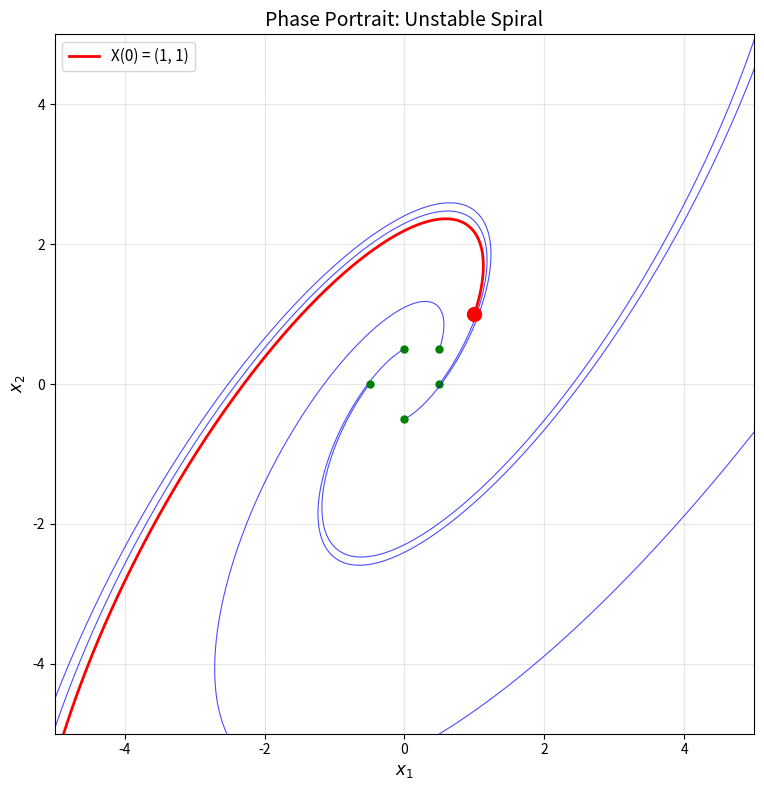
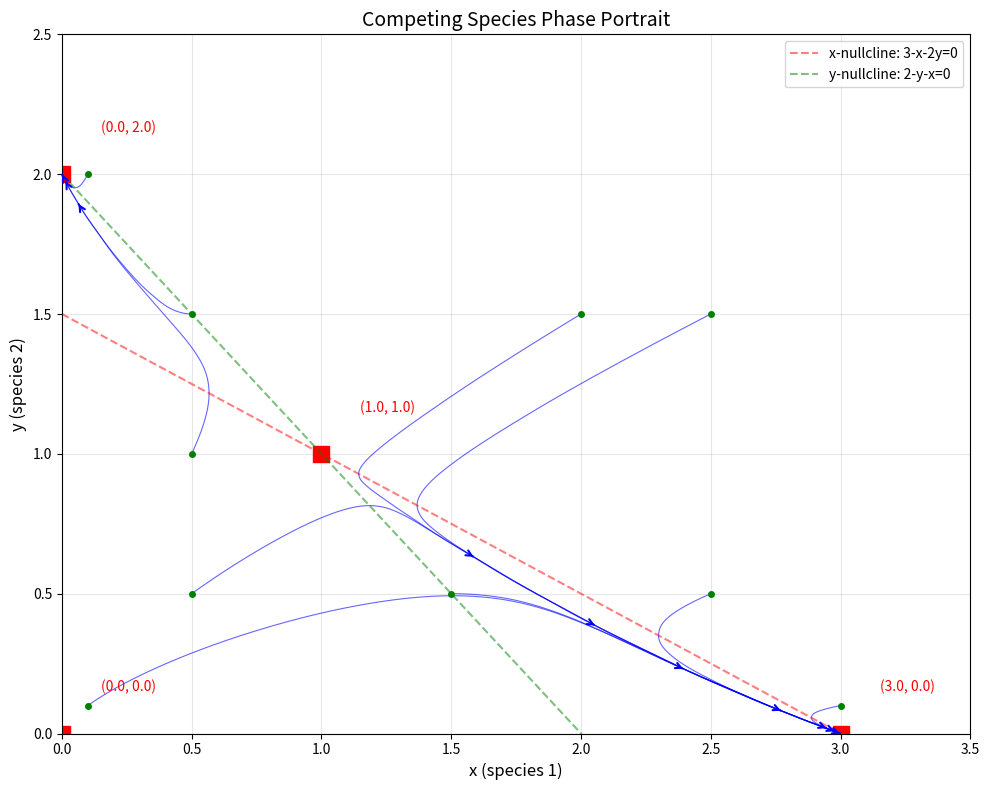
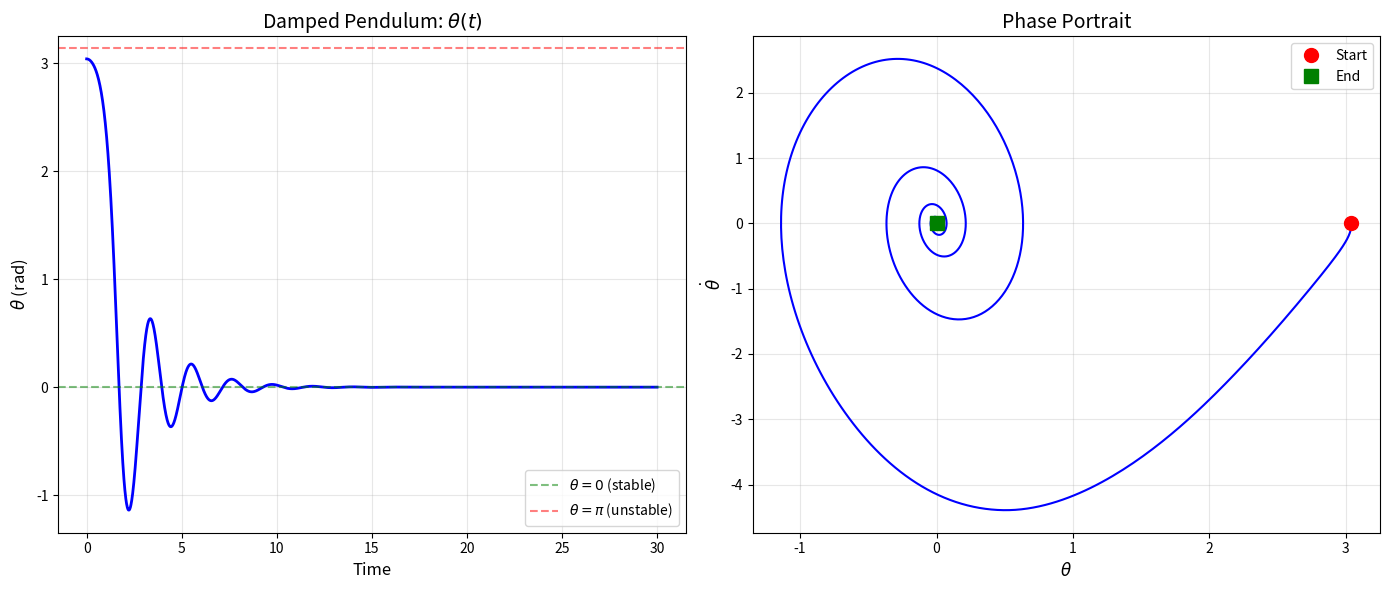
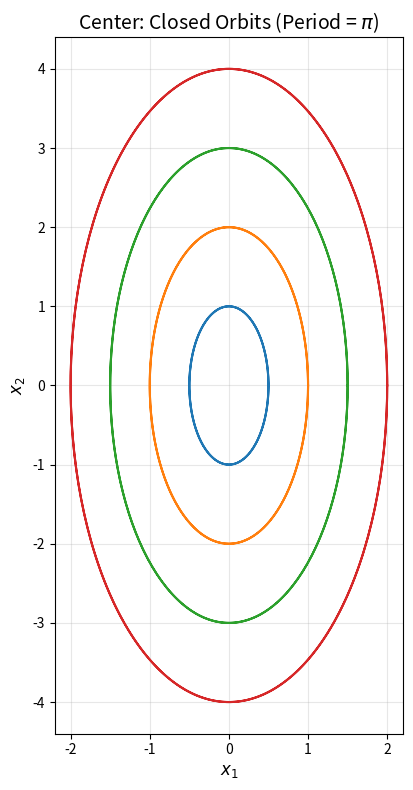

These figures' Python source, in order:
"""
Exercise Solutions: Lesson 14 - Systems of Ordinary Differential Equations
Calculus and Differential Equations

Topics covered:
- Third-order to first-order conversion
- 2x2 system eigenvalue solution and phase portrait
- Competing species model (nonlinear)
- Damped pendulum simulation
- Matrix exponential verification
"""

import numpy as np
import sympy as sp
from scipy.integrate import solve_ivp
from scipy.linalg import expm
import matplotlib
matplotlib.use('Agg')
import matplotlib.pyplot as plt


# ============================================================
# Problem 1: Third-Order to First-Order Conversion
# ============================================================
def exercise_1():
    """
    Convert y''' - 6y'' + 11y' - 6y = 0 to a first-order system.
    Find eigenvalues and general solution.
    """
    print("=" * 60)
    print("Problem 1: Third-Order to First-Order Conversion")
    print("=" * 60)

    # Let x1 = y, x2 = y', x3 = y''
    # x1' = x2
    # x2' = x3
    # x3' = 6y - 11y' + 6y'' = 6*x1 - 11*x2 + 6*x3

    print(f"\n  y''' - 6y'' + 11y' - 6y = 0")
    print(f"\n  Let x1 = y, x2 = y', x3 = y''")
    print(f"  System:")
    print(f"    x1' = x2")
    print(f"    x2' = x3")
    print(f"    x3' = 6*x1 - 11*x2 + 6*x3")

    A = sp.Matrix([
        [0, 1, 0],
        [0, 0, 1],
        [6, -11, 6]
    ])

    print(f"\n  Matrix A =")
    sp.pprint(A)

    eigenvals = A.eigenvals()
    print(f"\n  Eigenvalues: {eigenvals}")
    print(f"  r = 1, 2, 3 (all distinct)")

    # Characteristic polynomial: r^3 - 6r^2 + 11r - 6 = (r-1)(r-2)(r-3) = 0
    print(f"\n  Characteristic equation: r^3 - 6r^2 + 11r - 6 = 0")
    print(f"  = (r-1)(r-2)(r-3) = 0")
    print(f"\n  General solution:")
    print(f"  y(t) = C1*e^t + C2*e^(2t) + C3*e^(3t)")

    # SymPy verification
    t = sp.Symbol('t')
    y = sp.Function('y')
    ode = y(t).diff(t, 3) - 6*y(t).diff(t, 2) + 11*y(t).diff(t) - 6*y(t)
    sol = sp.dsolve(ode, y(t))
    print(f"\n  SymPy: {sol}")


# ============================================================
# Problem 2: 2x2 System
# ============================================================
def exercise_2():
    """
    X' = [[3, -2], [4, -1]] X, X(0) = (1, 1)^T.
    Classify equilibrium, sketch phase portrait.
    """
    print("\n" + "=" * 60)
    print("Problem 2: 2x2 System")
    print("=" * 60)

    A = sp.Matrix([[3, -2], [4, -1]])
    eigendata = A.eigenvects()

    print(f"\n  A = [[3, -2], [4, -1]]")
    print(f"  Eigenvalues and eigenvectors:")
    for eigenval, mult, vecs in eigendata:
        print(f"    lambda = {eigenval} (multiplicity {mult}), v = {vecs[0].T}")

    # Eigenvalues: trace=2, det=3+8=5 ... wait
    # det = 3*(-1) - (-2)*4 = -3 + 8 = 5
    # trace = 3 + (-1) = 2
    # lambda^2 - 2*lambda + 5 = 0 => lambda = 1 +/- 2i
    print(f"\n  Trace = 2, Det = 5")
    print(f"  Char eq: lambda^2 - 2*lambda + 5 = 0")
    print(f"  lambda = 1 +/- 2i (complex with positive real part)")
    print(f"  Classification: UNSTABLE SPIRAL (spiral source)")

    # General solution: X(t) = e^t * (C1*[cos(2t)*v_r - sin(2t)*v_i] + C2*[sin(2t)*v_r + cos(2t)*v_i])
    # For lambda = 1 + 2i, eigenvector: (A - (1+2i)I)v = 0
    # [[2-2i, -2], [4, -2-2i]] v = 0
    # v = (1, (2-2i)/2) = (1, 1-i) = (1, 1) + i*(0, -1)
    # v_r = (1, 1), v_i = (0, -1)

    print(f"\n  For lambda = 1+2i, eigenvector v = (1, 1-i)")
    print(f"  v_r = (1, 1), v_i = (0, -1)")
    print(f"\n  General solution:")
    print(f"  X(t) = e^t * [C1*(cos(2t)*(1,1) - sin(2t)*(0,-1))")
    print(f"              + C2*(sin(2t)*(1,1) + cos(2t)*(0,-1))]")

    # Apply IC: X(0) = (1, 1)
    # C1*(1,1) + C2*(0,-1) = (1, 1)
    # C1 = 1, C1 - C2 = 1 => C2 = 0
    print(f"\n  Apply X(0) = (1, 1):")
    print(f"  C1 = 1, C2 = 0")
    print(f"  X(t) = e^t * (cos(2t), cos(2t) + sin(2t))")

    # Numerical phase portrait
    A_num = np.array([[3, -2], [4, -1]], dtype=float)

    fig, ax = plt.subplots(figsize=(8, 8))

    # Plot several trajectories
    for x0, y0 in [(1, 1), (0.5, 0), (0, 0.5), (-0.5, 0), (0, -0.5), (0.5, 0.5)]:
        sol = solve_ivp(lambda t, s: A_num @ s, [0, 3], [x0, y0],
                        t_eval=np.linspace(0, 3, 500), method='RK45')
        ax.plot(sol.y[0], sol.y[1], 'b-', linewidth=0.8, alpha=0.7)
        ax.plot(x0, y0, 'go', markersize=5)

    # Highlight the specific IC trajectory
    sol_ic = solve_ivp(lambda t, s: A_num @ s, [0, 2.5], [1, 1],
                       t_eval=np.linspace(0, 2.5, 500), method='RK45')
    ax.plot(sol_ic.y[0], sol_ic.y[1], 'r-', linewidth=2, label='X(0) = (1, 1)')
    ax.plot(1, 1, 'ro', markersize=10)

    ax.set_xlabel('$x_1$', fontsize=12)
    ax.set_ylabel('$x_2$', fontsize=12)
    ax.set_title('Phase Portrait: Unstable Spiral', fontsize=14)
    ax.legend(fontsize=11)
    ax.set_aspect('equal')
    ax.grid(True, alpha=0.3)
    ax.set_xlim(-5, 5)
    ax.set_ylim(-5, 5)
    plt.tight_layout()
    plt.savefig('ex14_phase_portrait.png', dpi=150, bbox_inches='tight')
    plt.close()
    print("\n  [Plot saved: ex14_phase_portrait.png]")


# ============================================================
# Problem 3: Competing Species
# ============================================================
def exercise_3():
    """
    dx/dt = x(3 - x - 2y), dy/dt = y(2 - y - x).
    (a) Equilibria, (b) Linearize and classify, (c) Phase portrait.
    """
    print("\n" + "=" * 60)
    print("Problem 3: Competing Species")
    print("=" * 60)

    x, y = sp.symbols('x y')

    f = x * (3 - x - 2*y)
    g = y * (2 - y - x)

    # (a) Equilibrium points: f = 0, g = 0
    equil = sp.solve([f, g], [x, y])
    print(f"\n(a) Equilibrium points:")
    for pt in equil:
        print(f"    ({pt[0]}, {pt[1]})")

    # (b) Jacobian
    J = sp.Matrix([[sp.diff(f, x), sp.diff(f, y)],
                    [sp.diff(g, x), sp.diff(g, y)]])
    print(f"\n(b) Jacobian:")
    sp.pprint(J)

    print(f"\n  Classification at each equilibrium:")
    for pt in equil:
        J_at = J.subs([(x, pt[0]), (y, pt[1])])
        eigenvals = J_at.eigenvals()
        trace = J_at.trace()
        det = J_at.det()

        if all(sp.re(ev) < 0 for ev in eigenvals):
            stability = "STABLE"
        elif all(sp.re(ev) > 0 for ev in eigenvals):
            stability = "UNSTABLE"
        elif any(sp.re(ev) > 0 for ev in eigenvals) and any(sp.re(ev) < 0 for ev in eigenvals):
            stability = "SADDLE"
        else:
            stability = "MARGINAL"

        print(f"    ({pt[0]}, {pt[1]}): eigenvalues = {list(eigenvals.keys())}, {stability}")

    # (c) Phase portrait
    def system(t, state):
        x_v, y_v = state
        return [x_v*(3 - x_v - 2*y_v), y_v*(2 - y_v - x_v)]

    fig, ax = plt.subplots(figsize=(10, 8))

    # Trajectories from various ICs
    ics = [(0.5, 0.5), (2.5, 0.5), (0.5, 1.5), (2, 1.5), (0.1, 0.1),
           (3, 0.1), (0.1, 2), (1.5, 0.5), (0.5, 1), (2.5, 1.5)]
    for x0, y0 in ics:
        sol = solve_ivp(system, [0, 20], [x0, y0],
                        t_eval=np.linspace(0, 20, 2000), method='RK45')
        ax.plot(sol.y[0], sol.y[1], 'b-', linewidth=0.8, alpha=0.6)
        ax.plot(x0, y0, 'go', markersize=4)
        # Arrow at midpoint
        mid = len(sol.t) // 4
        if mid > 0:
            dx = sol.y[0, mid+1] - sol.y[0, mid]
            dy = sol.y[1, mid+1] - sol.y[1, mid]
            ax.annotate('', xy=(sol.y[0, mid+1], sol.y[1, mid+1]),
                        xytext=(sol.y[0, mid], sol.y[1, mid]),
                        arrowprops=dict(arrowstyle='->', color='blue', lw=1.5))

    # Mark equilibria
    for pt in equil:
        xp, yp = float(pt[0]), float(pt[1])
        ax.plot(xp, yp, 'rs', markersize=12)
        ax.annotate(f'({xp}, {yp})', xy=(xp, yp), xytext=(xp+0.15, yp+0.15), fontsize=10, color='red')

    # Nullclines
    x_vals = np.linspace(0, 3.5, 200)
    ax.plot(x_vals, (3 - x_vals)/2, 'r--', linewidth=1.5, alpha=0.5, label='x-nullcline: 3-x-2y=0')
    ax.plot(x_vals, 2 - x_vals, 'g--', linewidth=1.5, alpha=0.5, label='y-nullcline: 2-y-x=0')

    ax.set_xlabel('x (species 1)', fontsize=12)
    ax.set_ylabel('y (species 2)', fontsize=12)
    ax.set_title('Competing Species Phase Portrait', fontsize=14)
    ax.set_xlim(0, 3.5)
    ax.set_ylim(0, 2.5)
    ax.legend(fontsize=10)
    ax.grid(True, alpha=0.3)
    plt.tight_layout()
    plt.savefig('ex14_competing_species.png', dpi=150, bbox_inches='tight')
    plt.close()
    print(f"\n(c) [Plot saved: ex14_competing_species.png]")
    print(f"    Interpretation: Species 1 dominates (x -> 3, y -> 0)")
    print(f"    The equilibrium (3, 0) is stable; (0, 2) is also stable.")
    print(f"    The coexistence point (1, 1) is a saddle -- unstable.")
    print(f"    Which species survives depends on initial conditions.")


# ============================================================
# Problem 4: Damped Pendulum
# ============================================================
def exercise_4():
    """
    omega_0 = 3, beta = 0.5, theta(0) = pi - 0.1, theta'(0) = 0.
    Simulate and plot.
    """
    print("\n" + "=" * 60)
    print("Problem 4: Damped Pendulum")
    print("=" * 60)

    omega_0 = 3.0
    beta = 0.5
    theta_0 = np.pi - 0.1
    dtheta_0 = 0.0

    # theta'' + 2*beta*theta' + omega_0^2*sin(theta) = 0
    def pendulum(t, state):
        theta, dtheta = state
        return [dtheta, -2*beta*dtheta - omega_0**2 * np.sin(theta)]

    # (a) The pendulum starts near the unstable equilibrium (theta=pi).
    # It will fall toward the stable equilibrium theta=0 (or 2*pi).
    print(f"\n  theta'' + 2*{beta}*theta' + {omega_0}^2*sin(theta) = 0")
    print(f"  theta(0) = pi - 0.1 = {theta_0:.4f} rad")
    print(f"  theta'(0) = 0")
    print(f"\n(a) Starting near theta=pi (unstable inverted position)")
    print(f"    With damping, the pendulum will settle at theta=0 (or 2*pi mod 2*pi)")

    # (b) Simulate
    t_span = [0, 30]
    t_eval = np.linspace(0, 30, 3000)
    sol = solve_ivp(pendulum, t_span, [theta_0, dtheta_0], t_eval=t_eval, method='RK45')

    fig, (ax1, ax2) = plt.subplots(1, 2, figsize=(14, 6))

    # theta(t)
    ax1.plot(sol.t, sol.y[0], 'b-', linewidth=2)
    ax1.axhline(y=0, color='g', linestyle='--', alpha=0.5, label=r'$\theta = 0$ (stable)')
    ax1.axhline(y=np.pi, color='r', linestyle='--', alpha=0.5, label=r'$\theta = \pi$ (unstable)')
    ax1.set_xlabel('Time', fontsize=12)
    ax1.set_ylabel(r'$\theta$ (rad)', fontsize=12)
    ax1.set_title(r'Damped Pendulum: $\theta(t)$', fontsize=14)
    ax1.legend(fontsize=10)
    ax1.grid(True, alpha=0.3)

    # Phase portrait
    ax2.plot(sol.y[0], sol.y[1], 'b-', linewidth=1.5)
    ax2.plot(theta_0, dtheta_0, 'ro', markersize=10, label='Start')
    ax2.plot(sol.y[0, -1], sol.y[1, -1], 'gs', markersize=10, label='End')
    ax2.set_xlabel(r'$\theta$', fontsize=12)
    ax2.set_ylabel(r'$\dot{\theta}$', fontsize=12)
    ax2.set_title('Phase Portrait', fontsize=14)
    ax2.legend(fontsize=10)
    ax2.grid(True, alpha=0.3)

    plt.tight_layout()
    plt.savefig('ex14_pendulum.png', dpi=150, bbox_inches='tight')
    plt.close()
    print(f"\n(b) [Plot saved: ex14_pendulum.png]")
    print(f"    Final theta ~ {sol.y[0, -1]:.4f} rad")

    # (c) No damping
    def pendulum_nodamp(t, state):
        theta, dtheta = state
        return [dtheta, -omega_0**2 * np.sin(theta)]

    sol_nd = solve_ivp(pendulum_nodamp, t_span, [theta_0, dtheta_0],
                       t_eval=t_eval, method='RK45')
    print(f"\n(c) Without damping (beta=0):")
    print(f"    The pendulum oscillates indefinitely without settling.")
    print(f"    Energy is conserved: the trajectory is a closed orbit in phase space.")


# ============================================================
# Problem 5: Matrix Exponential
# ============================================================
def exercise_5():
    """
    A = [[0, 1], [-4, 0]]. Compute e^{At} at various t.
    Verify closed orbits, find the period.
    """
    print("\n" + "=" * 60)
    print("Problem 5: Matrix Exponential")
    print("=" * 60)

    A = np.array([[0, 1], [-4, 0]], dtype=float)

    # Eigenvalues: lambda^2 + 4 = 0 => lambda = +/- 2i
    # Pure imaginary => center (closed orbits)
    # Period T = 2*pi/omega = 2*pi/2 = pi
    print(f"\n  A = [[0, 1], [-4, 0]]")
    print(f"  Eigenvalues: lambda^2 + 4 = 0 => lambda = +/- 2i")
    print(f"  Pure imaginary eigenvalues => CENTER (closed orbits)")
    print(f"  Angular frequency omega = 2, period T = 2*pi/2 = pi = {np.pi:.6f}")

    # Compute e^{At} at various times
    t_values = [0, np.pi/4, np.pi/2, np.pi]
    print(f"\n  e^{{At}} at various times:")
    for t_val in t_values:
        eAt = expm(A * t_val)
        print(f"\n  t = {t_val:.4f} ({t_val/np.pi:.2f}*pi):")
        print(f"    e^{{At}} = [[{eAt[0,0]:>8.4f}, {eAt[0,1]:>8.4f}],")
        print(f"              [{eAt[1,0]:>8.4f}, {eAt[1,1]:>8.4f}]]")

    # At t=0: should be identity
    # At t=pi: should return to initial state
    eA_0 = expm(A * 0)
    eA_pi = expm(A * np.pi)
    print(f"\n  Verification:")
    print(f"    e^{{A*0}} = I? {np.allclose(eA_0, np.eye(2))}")
    print(f"    e^{{A*pi}} = -I? {np.allclose(eA_pi, -np.eye(2), atol=1e-10)}")
    print(f"    (At t=pi, the state reverses sign)")
    eA_2pi = expm(A * 2*np.pi)
    print(f"    e^{{A*2pi}} = I? {np.allclose(eA_2pi, np.eye(2), atol=1e-10)}")
    print(f"    Full period is T = 2*pi/2 = pi... Actually let's check:")

    # The period: e^{AT} = I requires T such that the eigenvalues e^{lambda*T} = 1
    # lambda*T = 2i*T = 2*pi*n*i => T = n*pi. Smallest: T = pi
    print(f"\n  Eigenvalue check: e^{{2i*T}} = 1 requires 2T = 2*pi*n")
    print(f"  Smallest T = pi")

    # Plot orbits
    fig, ax = plt.subplots(figsize=(8, 8))
    t_fine = np.linspace(0, 2*np.pi, 500)

    for x0 in [0.5, 1.0, 1.5, 2.0]:
        state0 = np.array([x0, 0])
        traj = np.array([expm(A*t) @ state0 for t in t_fine])
        ax.plot(traj[:, 0], traj[:, 1], '-', linewidth=1.5)

    ax.set_xlabel('$x_1$', fontsize=12)
    ax.set_ylabel('$x_2$', fontsize=12)
    ax.set_title('Center: Closed Orbits (Period = $\\pi$)', fontsize=14)
    ax.set_aspect('equal')
    ax.grid(True, alpha=0.3)
    plt.tight_layout()
    plt.savefig('ex14_matrix_exp.png', dpi=150, bbox_inches='tight')
    plt.close()
    print("\n  [Plot saved: ex14_matrix_exp.png]")


# ============================================================
# Main
# ============================================================
if __name__ == "__main__":
    exercise_1()
    exercise_2()
    exercise_3()
    exercise_4()
    exercise_5()
    print("\n" + "=" * 60)
    print("All exercises for Lesson 14 completed.")
    print("=" * 60)
